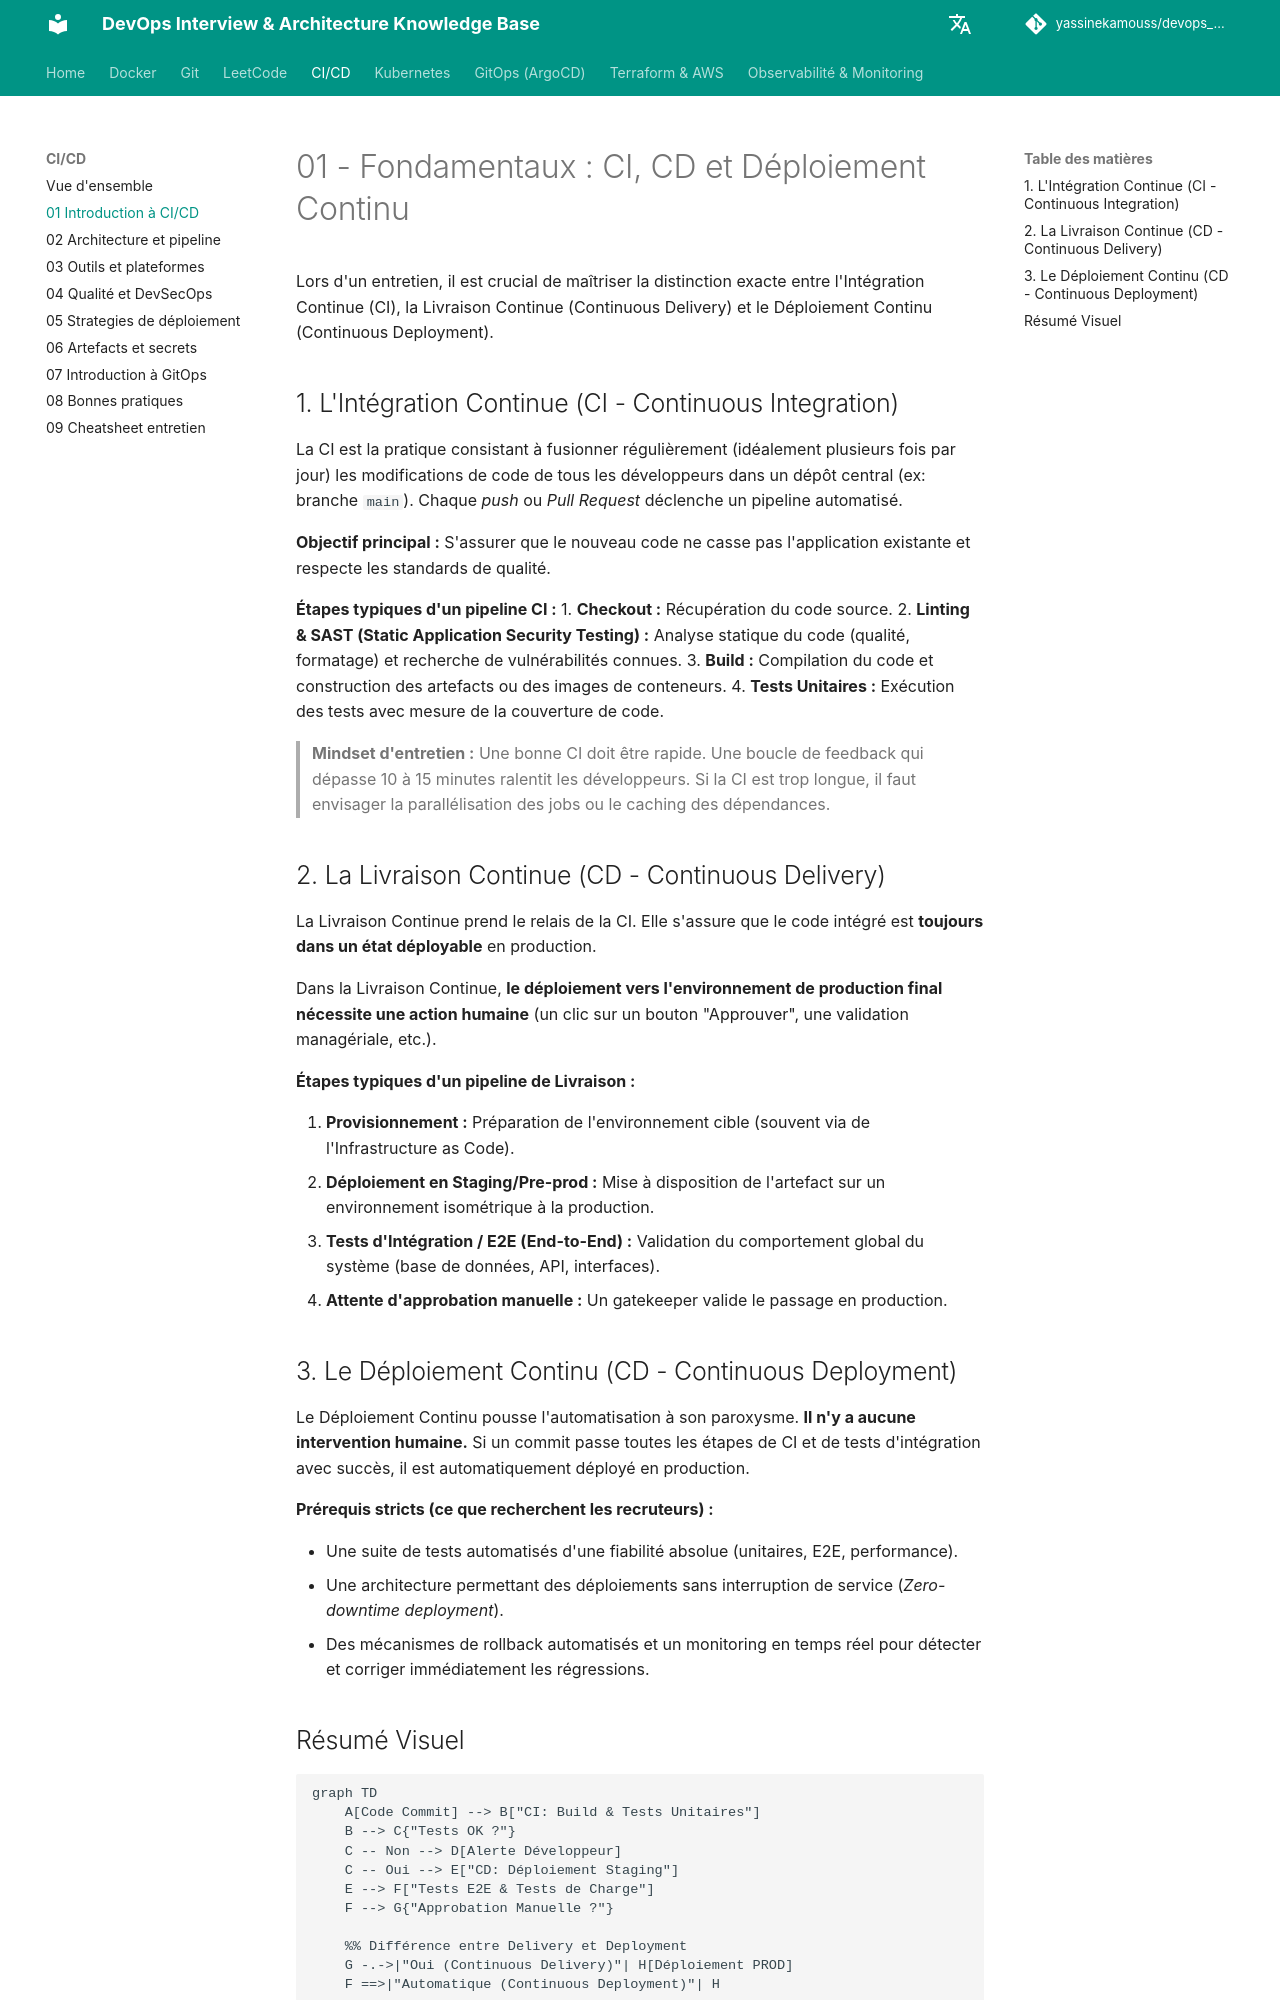

repository: yassinekamouss/devops_interview_prep · page: ci-cd/01-fondamentaux/index.html · generator: mkdocs

# 01 - Fondamentaux : CI, CD et Déploiement Continu

Lors d'un entretien, il est crucial de maîtriser la distinction exacte entre l'Intégration Continue (CI), la Livraison Continue (Continuous Delivery) et le Déploiement Continu (Continuous Deployment). 

## 1. L'Intégration Continue (CI - Continuous Integration)
La CI est la pratique consistant à fusionner régulièrement (idéalement plusieurs fois par jour) les modifications de code de tous les développeurs dans un dépôt central (ex: branche `main`). Chaque *push* ou *Pull Request* déclenche un pipeline automatisé.

**Objectif principal :** S'assurer que le nouveau code ne casse pas l'application existante et respecte les standards de qualité.

**Étapes typiques d'un pipeline CI :**
1. **Checkout :** Récupération du code source.
2. **Linting & SAST (Static Application Security Testing) :** Analyse statique du code (qualité, formatage) et recherche de vulnérabilités connues.
3. **Build :** Compilation du code et construction des artefacts ou des images de conteneurs.
4. **Tests Unitaires :** Exécution des tests avec mesure de la couverture de code.

> **Mindset d'entretien :** Une bonne CI doit être rapide. Une boucle de feedback qui dépasse 10 à 15 minutes ralentit les développeurs. Si la CI est trop longue, il faut envisager la parallélisation des jobs ou le caching des dépendances.

## 2. La Livraison Continue (CD - Continuous Delivery)
La Livraison Continue prend le relais de la CI. Elle s'assure que le code intégré est **toujours dans un état déployable** en production. 

Dans la Livraison Continue, **le déploiement vers l'environnement de production final nécessite une action humaine** (un clic sur un bouton "Approuver", une validation managériale, etc.).

**Étapes typiques d'un pipeline de Livraison :**

1. **Provisionnement :** Préparation de l'environnement cible (souvent via de l'Infrastructure as Code).
2. **Déploiement en Staging/Pre-prod :** Mise à disposition de l'artefact sur un environnement isométrique à la production.
3. **Tests d'Intégration / E2E (End-to-End) :** Validation du comportement global du système (base de données, API, interfaces).
4. **Attente d'approbation manuelle :** Un gatekeeper valide le passage en production.

## 3. Le Déploiement Continu (CD - Continuous Deployment)
Le Déploiement Continu pousse l'automatisation à son paroxysme. **Il n'y a aucune intervention humaine.** Si un commit passe toutes les étapes de CI et de tests d'intégration avec succès, il est automatiquement déployé en production.

**Prérequis stricts (ce que recherchent les recruteurs) :**

- Une suite de tests automatisés d'une fiabilité absolue (unitaires, E2E, performance).
- Une architecture permettant des déploiements sans interruption de service (*Zero-downtime deployment*).
- Des mécanismes de rollback automatisés et un monitoring en temps réel pour détecter et corriger immédiatement les régressions.
